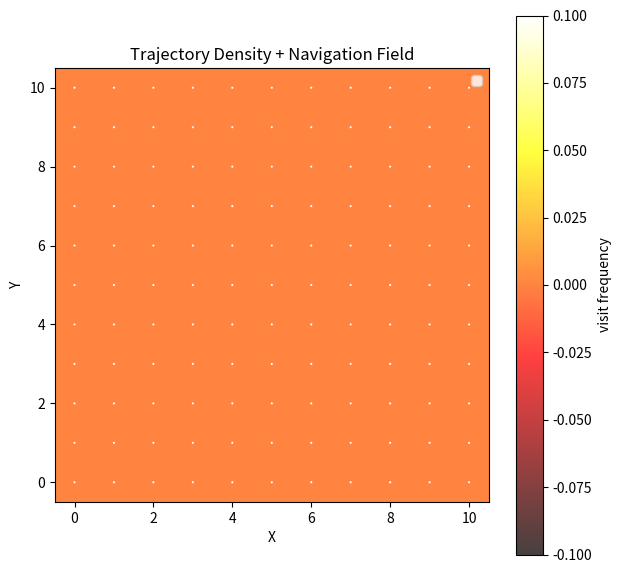

Generate this figure with matplotlib:
import json
from pathlib import Path
import matplotlib.pyplot as plt
import numpy as np
import math


# --------------------------------------------------
# CONFIG
# --------------------------------------------------

EPISODE_DIR = Path(r"C:\Users\Admin\Desktop\delta\episodes\episodes_barrier_test")
GRID_MAX = 10


# --------------------------------------------------
# LOAD TRAJECTORIES
# --------------------------------------------------

heat = np.zeros((GRID_MAX + 1, GRID_MAX + 1))

episode_files = sorted(EPISODE_DIR.glob("episode_*/episode_trace.json"))

start_pos = None
target_pos = None
hazard_positions = []

for ep in episode_files:

    with open(ep) as f:
        data = json.load(f)

    if start_pos is None and len(data) > 0:

        first = data[0]["state"]

        start_pos = tuple(first["agent_position"])

        if first.get("targets"):
            target_pos = tuple(first["targets"][0])

        if first.get("hazards"):
            hazard_positions = [tuple(h) for h in first["hazards"]]

    for step in data:

        x, y = step["state"]["agent_position"]

        if 0 <= x <= GRID_MAX and 0 <= y <= GRID_MAX:
            heat[y, x] += 1


# --------------------------------------------------
# COMPUTE NAVIGATION VECTOR FIELD
# --------------------------------------------------

field_x = np.zeros_like(heat)
field_y = np.zeros_like(heat)

if target_pos:

    tx, ty = target_pos

    for y in range(GRID_MAX + 1):
        for x in range(GRID_MAX + 1):

            dx = tx - x
            dy = ty - y

            dist = abs(dx) + abs(dy)

            denom = max(dist, 1)

            dir_x = dx / denom
            dir_y = dy / denom

            # directional halo (same as encoder)
            direction_gain = 1.0 + 1.2 * math.exp(-1.2 * dist)

            gx = dir_x * direction_gain
            gy = dir_y * direction_gain

            # hazard repulsion
            rx = 0
            ry = 0

            for hx, hy in hazard_positions:

                dxh = x - hx
                dyh = y - hy

                hdist = abs(dxh) + abs(dyh)

                if hdist == 0:
                    continue

                repulsion = (
                    1.3 * math.exp(-1.4 * hdist)
                    + 0.8 / (hdist + 1)
                )

                rx += (dxh / hdist) * repulsion
                ry += (dyh / hdist) * repulsion

            field_x[y, x] = gx + rx
            field_y[y, x] = gy + ry


# --------------------------------------------------
# PLOT HEATMAP + VECTOR FIELD
# --------------------------------------------------

plt.figure(figsize=(7,7))

plt.imshow(heat, origin="lower", cmap="hot", alpha=0.75)
plt.colorbar(label="visit frequency")

X, Y = np.meshgrid(range(GRID_MAX + 1), range(GRID_MAX + 1))

plt.quiver(
    X,
    Y,
    field_x,
    field_y,
    color="white",
    angles="xy",
    scale_units="xy",
    scale=1
)

plt.title("Trajectory Density + Navigation Field")
plt.xlabel("X")
plt.ylabel("Y")


# --------------------------------------------------
# MARK ENVIRONMENT FEATURES
# --------------------------------------------------

if start_pos:
    plt.scatter(
        start_pos[0],
        start_pos[1],
        marker="o",
        color="blue",
        s=120,
        label=f"start {start_pos}"
    )

if target_pos:
    plt.scatter(
        target_pos[0],
        target_pos[1],
        marker="*",
        color="lime",
        s=200,
        label=f"target {target_pos}"
    )

if hazard_positions:

    hx = [h[0] for h in hazard_positions]
    hy = [h[1] for h in hazard_positions]

    plt.scatter(
        hx,
        hy,
        marker="x",
        color="cyan",
        s=100,
        label="hazards"
    )

plt.legend()
plt.show()
